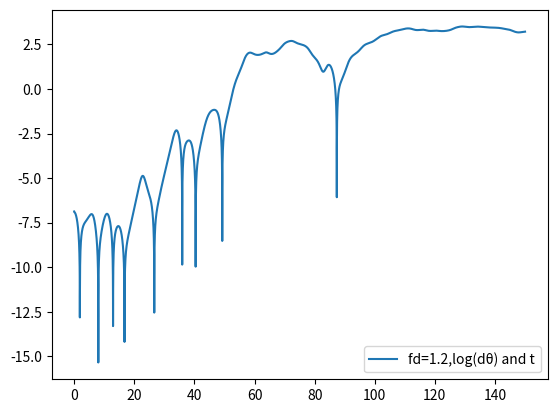

This chart was generated by the following Python code:
import matplotlib.pyplot as plt
from math import*
from pylab import *

q = 0.5
l=g=9.8
D = 2/3 
dt = 0.01
o = [0.2]    #θ
o1 =[0.201]  #θ1
w = [0.0]    #ω
w1 =[0.0]    #ω1
t = [0.0]
do = [0.001] #dθ
FD = 1.2
i = 0
y=[-6.874]

while (t[i]<150) :
  
    w.append(w[i] + (-sin(o[i])-q*w[i]+FD*sin(D*t[i]))*dt)
    w1.append(w1[i] + (-sin(o1[i])-q*w1[i]+FD*sin(D*t[i]))*dt)
    o.append(o[i] + w[i+1]*dt)
    o1.append(o1[i] +w1[i+1]*dt)
    t.append(t[i]+dt)

    i=i+1
     
 
    do.append(o1[i]-o[i])
    if do[i]<0:
        do[i]=-do[i]
    
    y.append(log(do[i]))
   
              

plt.plot(t,y,label="fd=1.2,log(dθ) and t")
legend(loc='lower right')
plt.show()    
